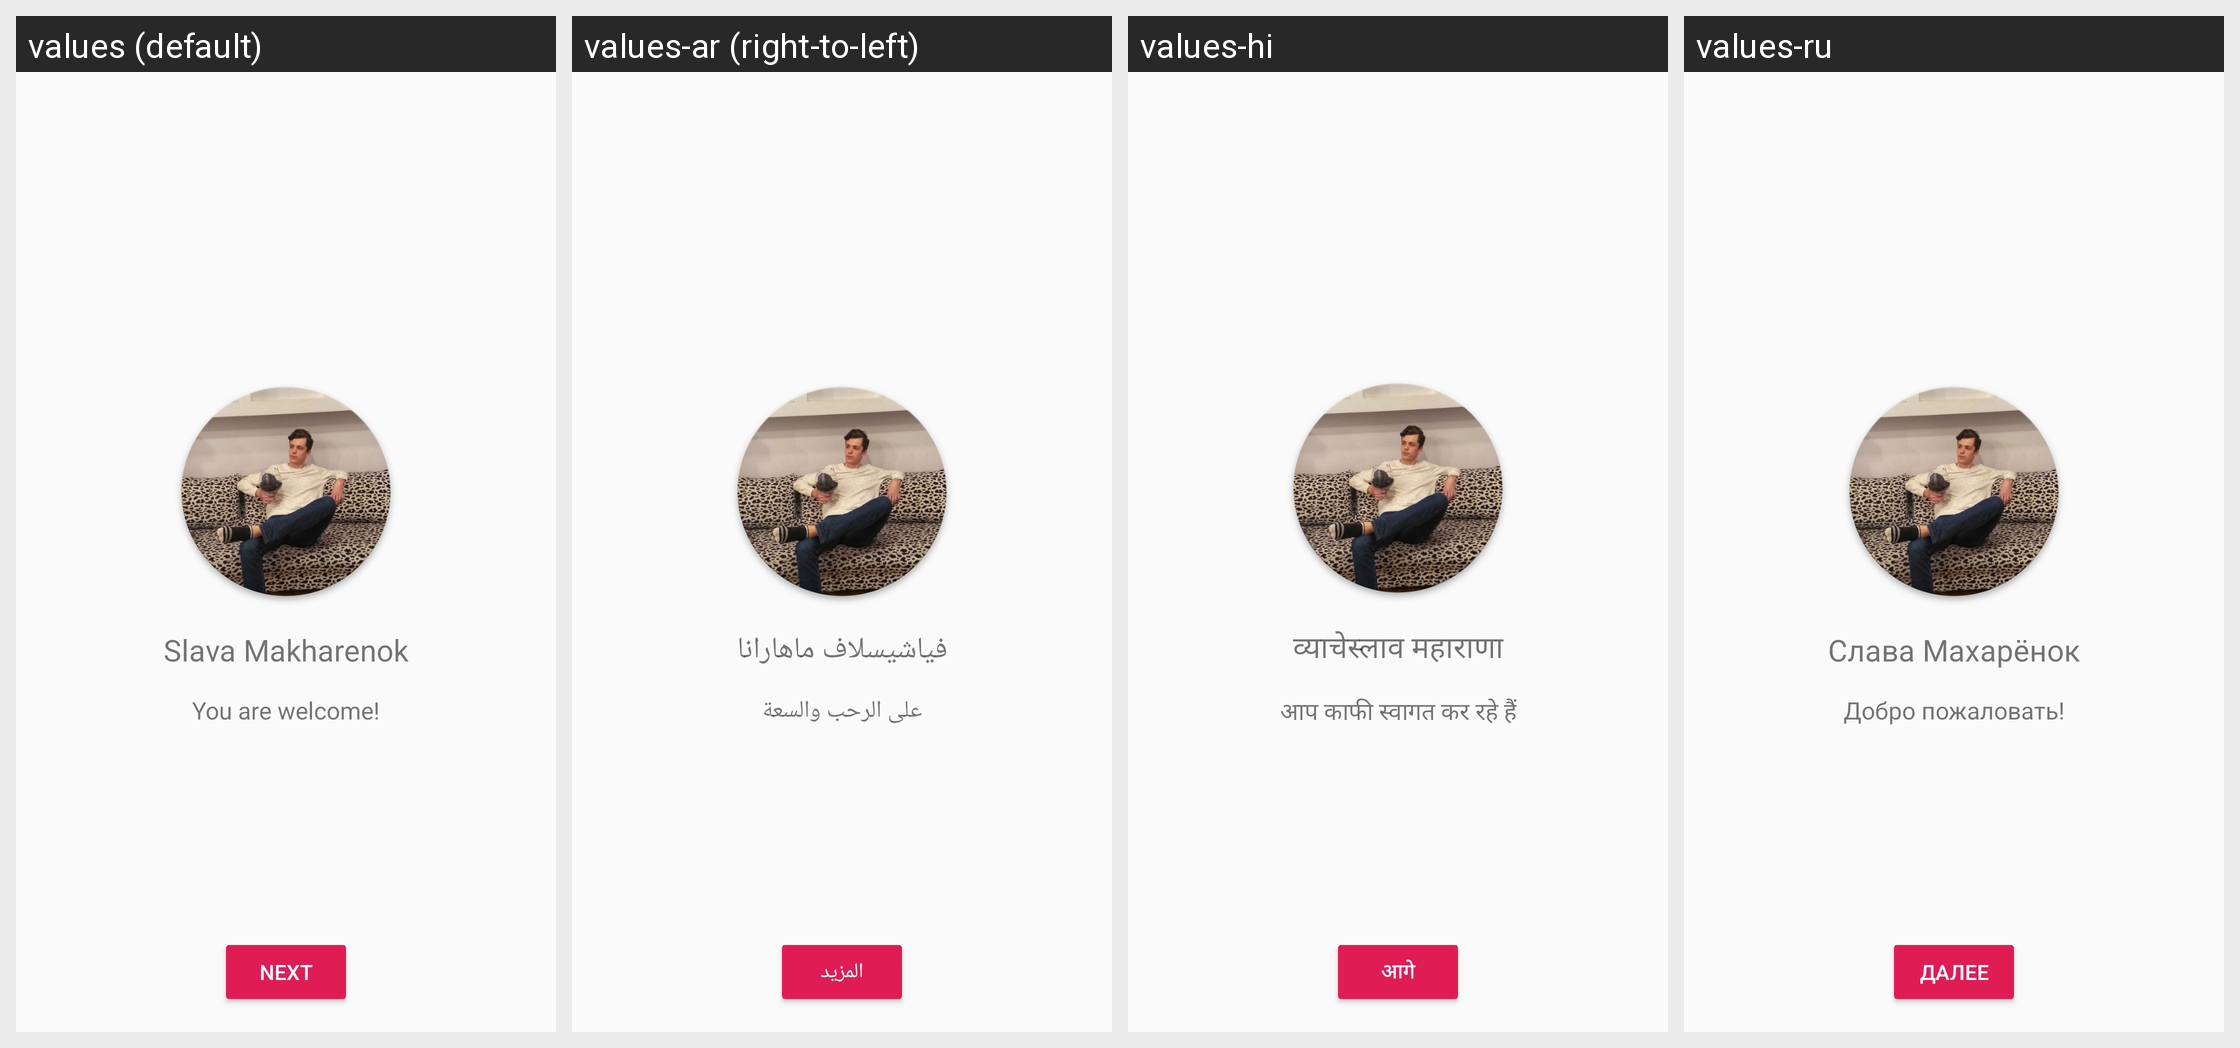

For this localized Android screen grid, give each drawn string resource with its value in every locale shown.
Android screen res/layout/page_1.xml rendered under 4 locales, left to right: values (default), values-ar (right-to-left), values-hi, values-ru. Device: Nexus 5 (rendered at 1080×1920; each locale shown at half size, 540×960, under a caption strip naming it); theme AppTheme.
Other locales in the repository, not shown: values-de, values-es, values-fr, values-it, values-iw, values-ja.
Strings drawn on this screen, with the default value and each locale's value (text and hints the layout hard-codes, and strings that could not be matched under every locale, appear in the picture but are not listed):

info_name
  values: Slava Makharenok
  values-ar: فياشيسلاف ماهارانا
  values-hi: व्याचेस्लाव महाराणा
  values-ru: Слава Махарёнок

application_welcome
  values: You are welcome!
  values-ar: على الرحب والسعة
  values-hi: आप काफी स्वागत कर रहे हैं
  values-ru: Добро пожаловать!

button_next
  values: Next
  values-ar: المزيد
  values-hi: आगे
  values-ru: Далее
